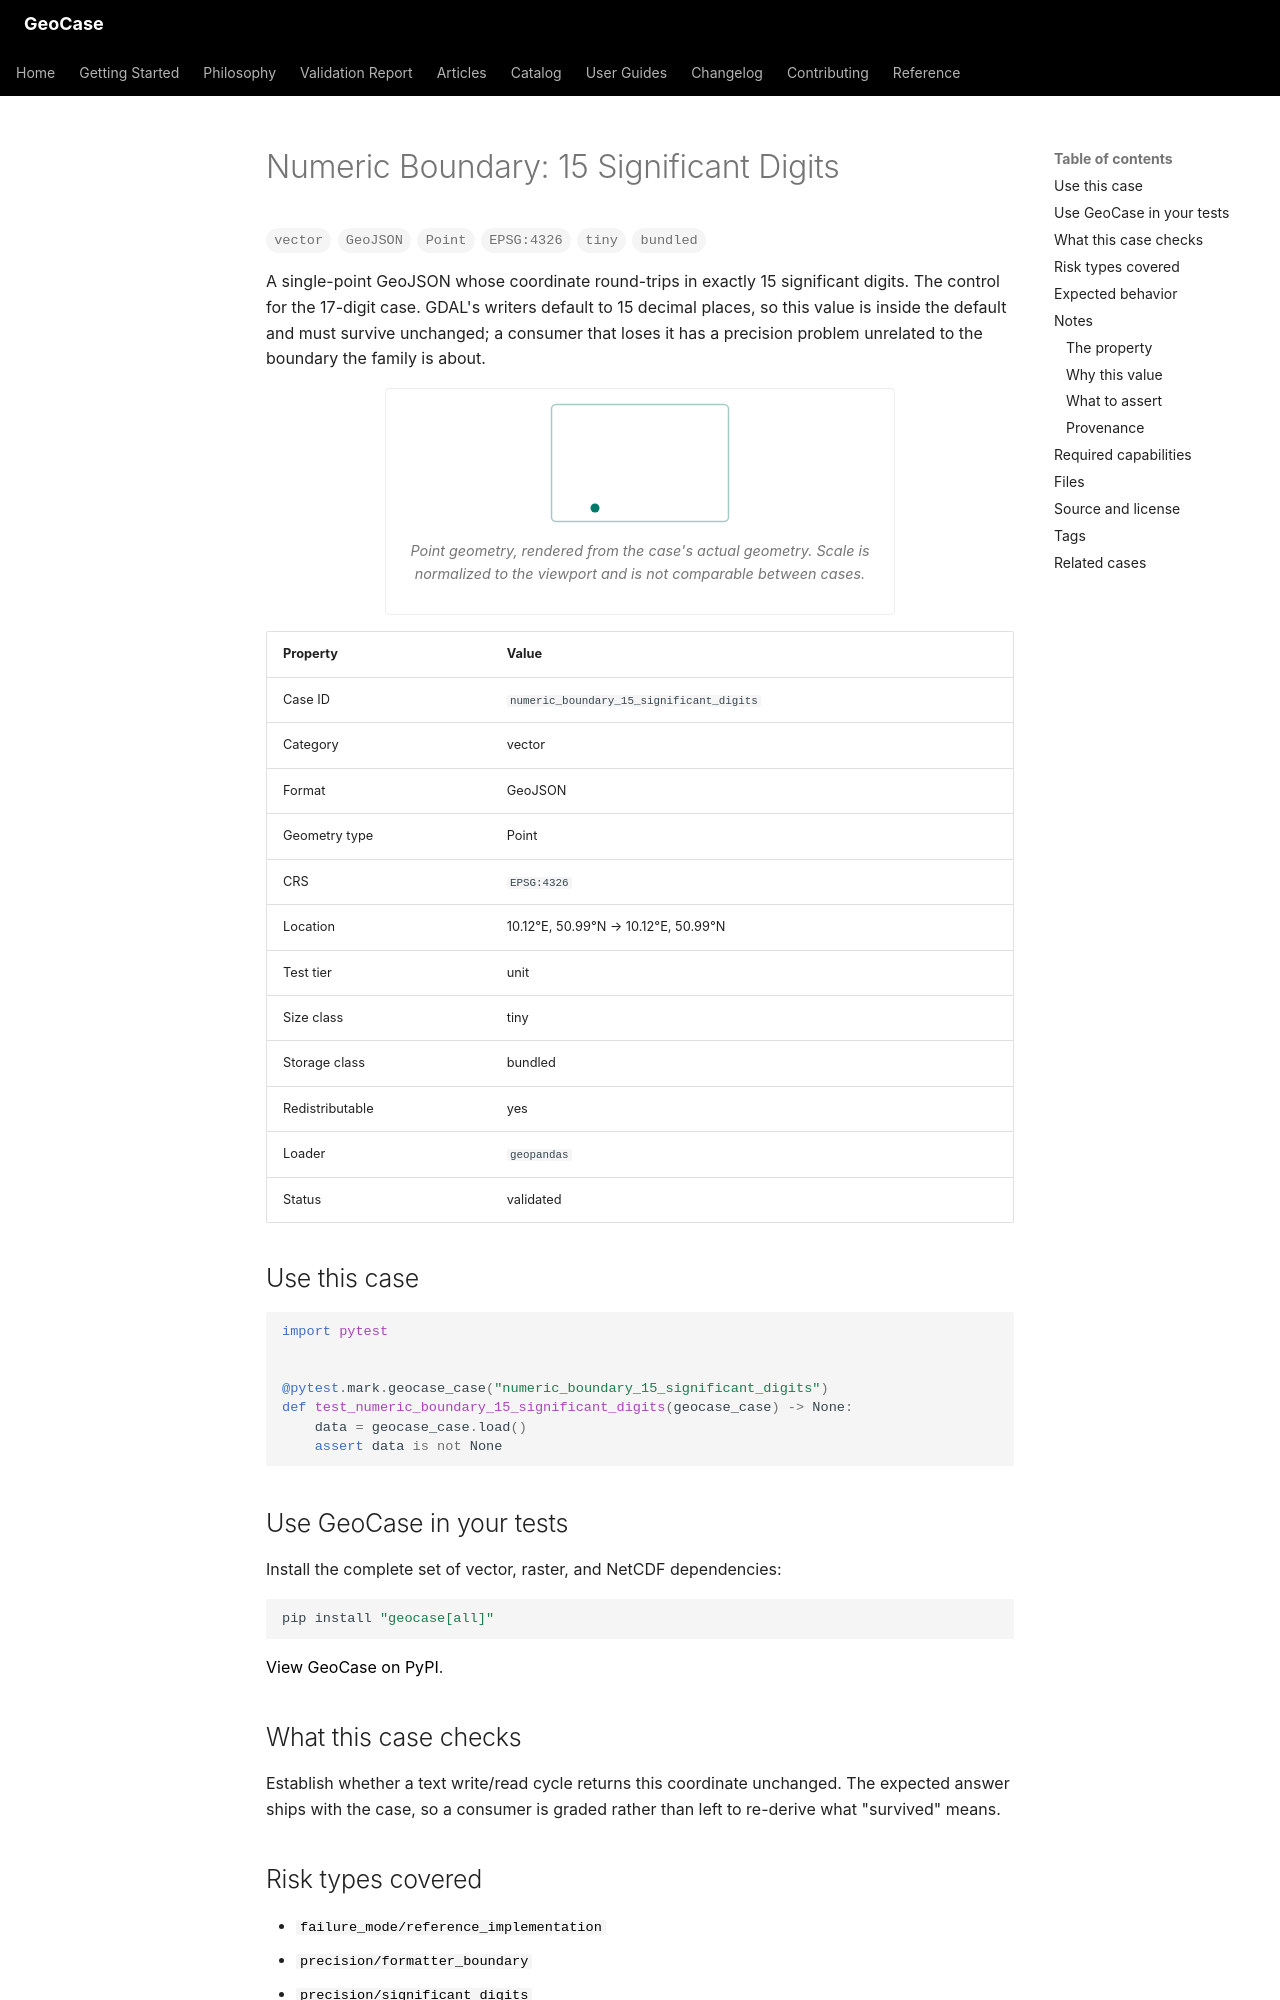

repository: farzinashouri/geocase · page: _generated/catalog/cases/numeric_boundary_15_significant_digits/index.html · generator: mkdocs

---
title: "Numeric Boundary: 15 Significant Digits"
description: "A single-point GeoJSON whose coordinate round-trips in exactly 15 significant digits. The control for the 17-digit case."
---

<!-- Generated by scripts/generate_catalog_pages.py. Do not edit by hand. -->

# Numeric Boundary: 15 Significant Digits

<div class="gc-badges">
<span class="gc-badge">vector</span><span class="gc-badge">GeoJSON</span><span class="gc-badge">Point</span><span class="gc-badge">EPSG:4326</span><span class="gc-badge">tiny</span><span class="gc-badge">bundled</span>
</div>

A single-point GeoJSON whose coordinate round-trips in exactly 15 significant digits. The control for the 17-digit case. GDAL's writers default to 15 decimal places, so this value is inside the default and must survive unchanged; a consumer that loses it has a precision problem unrelated to the boundary the family is about.

<figure class="gc-figure">
<svg class="gc-diagram" viewBox="0 0 120 80" role="img" aria-label="Point geometry of numeric_boundary_15_significant_digits, rendered from the case's data" xmlns="http://www.w3.org/2000/svg"><title>Point geometry of numeric_boundary_15_significant_digits, rendered from the case's data</title><rect x="1" y="1" width="118" height="78" rx="3" fill="none" stroke="var(--gc-diagram-stroke)" stroke-width="1" opacity="0.35"/><circle cx="30" cy="70" r="3" fill="var(--gc-diagram-accent)"/></svg>
<figcaption>Point geometry, rendered from the case's actual geometry. Scale is normalized to the viewport and is not comparable between cases.</figcaption>
</figure>

| Property | Value |
|---|---|
| Case ID | `numeric_boundary_15_significant_digits` |
| Category | vector |
| Format | GeoJSON |
| Geometry type | Point |
| CRS | `EPSG:4326` |
| Location | 10.12&deg;E, 50.99&deg;N &rarr; 10.12&deg;E, 50.99&deg;N |
| Test tier | unit |
| Size class | tiny |
| Storage class | bundled |
| Redistributable | yes |
| Loader | `geopandas` |
| Status | validated |

## Use this case

```python
import pytest


@pytest.mark.geocase_case("numeric_boundary_15_significant_digits")
def test_numeric_boundary_15_significant_digits(geocase_case) -> None:
    data = geocase_case.load()
    assert data is not None
```

## Use GeoCase in your tests

Install the complete set of vector, raster, and NetCDF dependencies:

```bash
pip install "geocase[all]"
```

[View GeoCase on PyPI](https://pypi.org/project/geocase/).

## What this case checks

Establish whether a text write/read cycle returns this coordinate unchanged. The expected answer ships with the case, so a consumer is graded rather than left to re-derive what "survived" means.

## Risk types covered

- [`failure_mode/reference_implementation`](../risk/failure-mode-reference-implementation.md)
- [`precision/formatter_boundary`](../risk/precision-formatter-boundary.md)
- [`precision/significant_digits`](../risk/precision-significant-digits.md)

## Expected behavior

| Assertion | Expected |
|---|---|
| `expect_loadable` | yes |
| `expect_valid_geometry` | yes |
| `expect_crs` | yes |
| `expected_epsg` | `4326` |
| `expected_geometry_types` | `Point` |
| `expected_roundtrip_coordinates` | `[10.123456789012344, 50.987654321098766]` |

## Notes

<!-- Generated by scripts/generate_numeric_boundary_fixtures.py. -->
